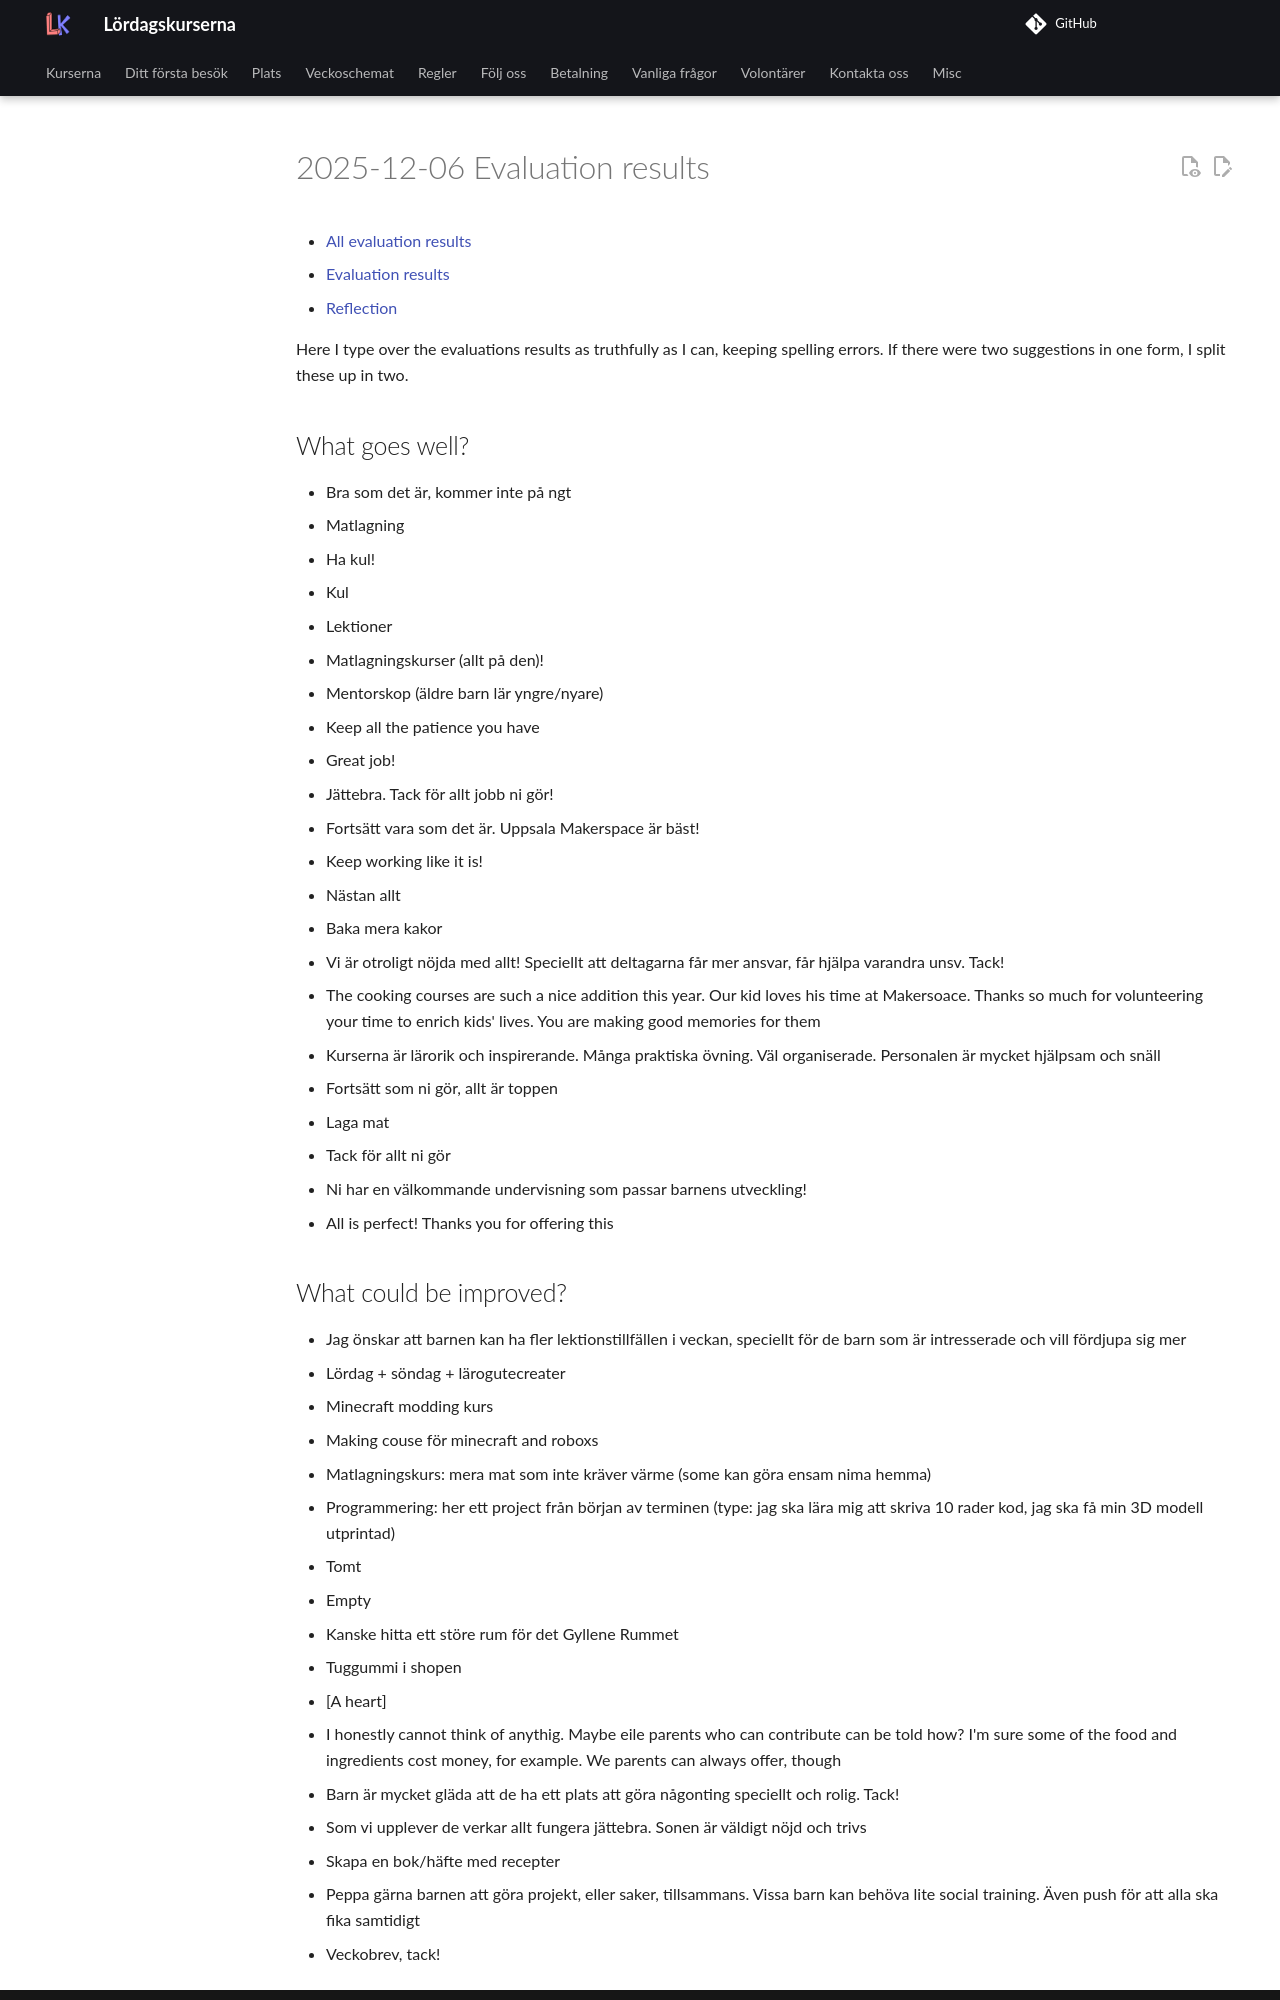

repository: uppsala-makerspace/loerdagskurser · page: data/utvaerderingar/20251206/index.html · generator: jekyll

# 2025-12-06 Evaluation results

- [All evaluation results](../README.md)
- [Evaluation results](../../../data/utvaerderingar/20251206/README.md)
- [Reflection](../../../reflektioner/20251206_richel/README.md)

Here I type over the evaluations results as truthfully as I can,
keeping spelling errors. If there were two suggestions in one form,
I split these up in two.

## What goes well?

- Bra som det är, kommer inte på ngt
- Matlagning
- Ha kul!
- Kul
- Lektioner
- Matlagningskurser (allt på den)!
- Mentorskop (äldre barn lär yngre/nyare)
- Keep all the patience you have
- Great job!
- Jättebra. Tack för allt jobb ni gör!
- Fortsätt vara som det är. Uppsala Makerspace är bäst!
- Keep working like it is!
- Nästan allt
- Baka mera kakor
- Vi är otroligt nöjda med allt!
  Speciellt att deltagarna får mer ansvar,
  får hjälpa varandra unsv. Tack!
- The cooking courses are such a nice addition
  this year. Our kid loves his time at Makersoace.
  Thanks so much for volunteering your time
  to enrich kids' lives. You are making
  good memories for them
- Kurserna är lärorik och inspirerande.
  Många praktiska övning. Väl organiserade.
  Personalen är mycket hjälpsam och snäll
- Fortsätt som ni gör, allt är toppen
- Laga mat
- Tack för allt ni gör
- Ni har en välkommande undervisning som
  passar barnens utveckling!
- All is perfect! Thanks you for offering this
